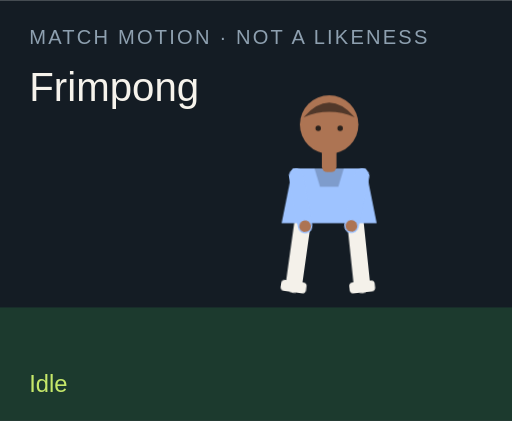
t = 0.00 s
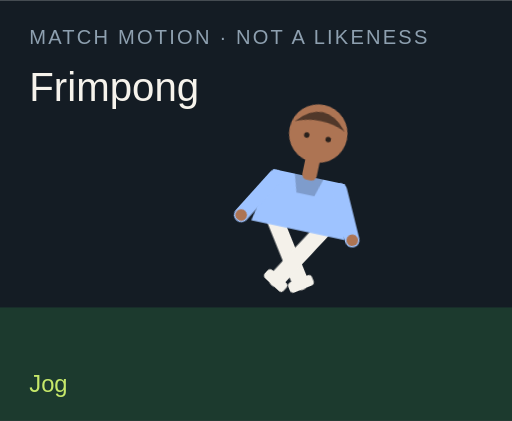
t = 1.50 s
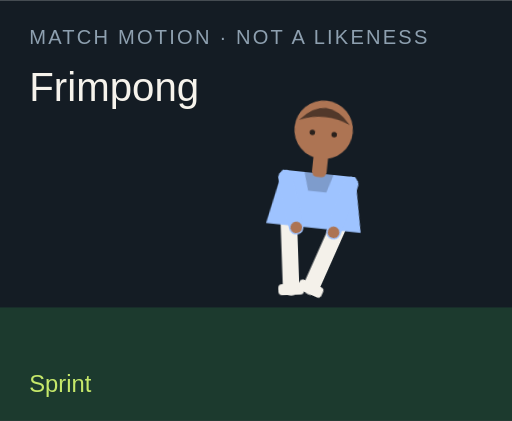
t = 3.00 s
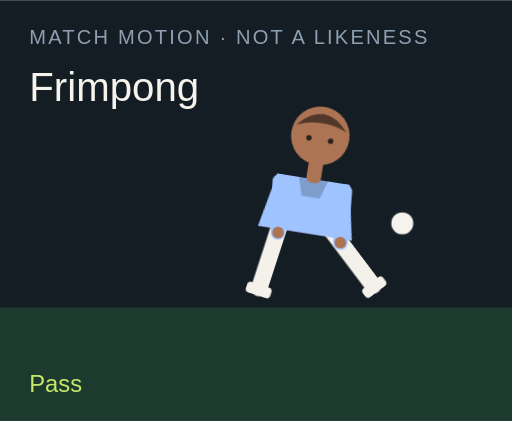
t = 4.50 s
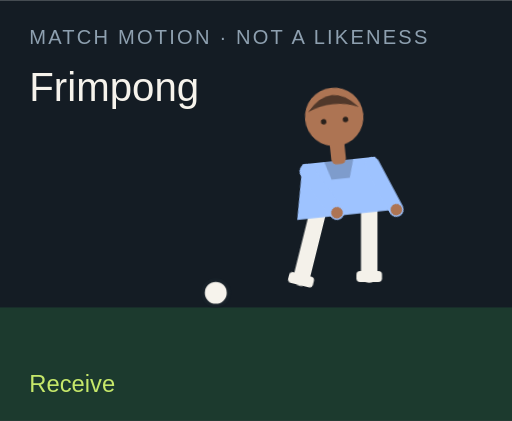
t = 6.00 s
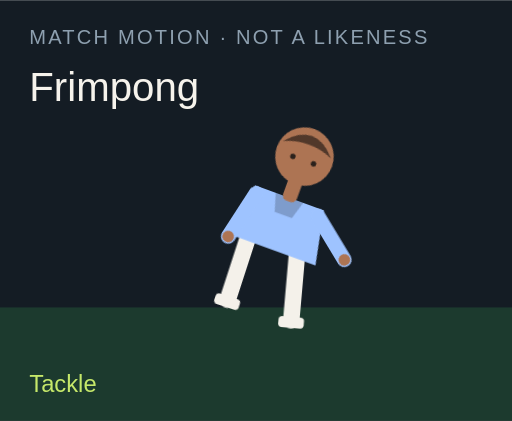
t = 7.50 s

The animated SVG that drew these frames (rendered in a browser with its animation timeline set to each time). Animation: 18 CSS @keyframes rules; one cycle of 9.00 s, repeats indefinitely.

<?xml version="1.0" encoding="UTF-8"?>
<svg xmlns="http://www.w3.org/2000/svg" viewBox="0 0 280 230" role="img">
  <style>@media (prefers-reduced-motion: reduce){animate,animateTransform{display:none}}</style>
  <rect width="280" height="230" fill="#141c24"/>
  <rect y="168" width="280" height="62" fill="#1c3a2e"/>
  <text x="16" y="24" fill="#8ea0b0" font-family="Arial,sans-serif" font-size="11" letter-spacing="1.2">MATCH MOTION · NOT A LIKENESS</text>
  <text x="16" y="55" fill="#f6f3ec" font-family="Impact,sans-serif" font-size="22">Frimpong</text>
  <circle r="7" fill="#f6f3ec" stroke="#172028" stroke-width="2" id="motion-28118" cx="150" cy="160" opacity="0">
    
    
    
  </circle>
  <g transform="translate(132 40)">
    <g id="motion-28140" transform="rotate(0 48 90)">
      
      <g id="motion-28142" transform="translate(0 0)">
        
        <g transform="translate(34 78)"><g id="motion-28144" transform="rotate(8)"><path d="M0 0 V38" stroke="#f4f1ea" stroke-width="9" stroke-linecap="round"/><rect x="-7" y="36" width="14" height="6" rx="2" fill="#f4f1ea"/></g></g>
        <g transform="translate(62 78)"><g id="motion-28146" transform="rotate(-6)"><path d="M0 0 V38" stroke="#f4f1ea" stroke-width="9" stroke-linecap="round"/><rect x="-7" y="36" width="14" height="6" rx="2" fill="#f4f1ea"/></g></g>
        <path d="M28 52 h40 l6 30 H22 Z" fill="#9ec3ff"/>
        <path d="M40 52 h16 l-3 10 H43 Z" fill="#000" opacity=".2"/>
        <g transform="translate(30 56)"><g id="motion-28148" transform="rotate(-10)"><path d="M0 0 V28" stroke="#9ec3ff" stroke-width="8" stroke-linecap="round"/><circle cx="0" cy="28" r="3.2" fill="#ad7453"/></g></g>
        <g transform="translate(66 56)"><g id="motion-28150" transform="rotate(12)"><path d="M0 0 V28" stroke="#9ec3ff" stroke-width="8" stroke-linecap="round"/><circle cx="0" cy="28" r="3.2" fill="#ad7453"/></g></g>
        <rect x="44" y="40" width="8" height="14" rx="3" fill="#ad7453"/>
        <circle cx="48" cy="28" r="16" fill="#ad7453"/>
        <path d="M34 24 Q48 8 62 24 Q48 18 34 24" fill="#51382a"/>
        <circle cx="42" cy="30" r="1.5" fill="#2a211c"/><circle cx="54" cy="30" r="1.5" fill="#2a211c"/>
      </g>
    </g>
  </g>
  <text x="16" y="214" fill="#c6e86a" font-family="Arial,sans-serif" font-size="13" opacity="1" id="motion-28122">Idle</text><text x="16" y="214" fill="#c6e86a" font-family="Arial,sans-serif" font-size="13" opacity="0" id="motion-28124">Jog</text><text x="16" y="214" fill="#c6e86a" font-family="Arial,sans-serif" font-size="13" opacity="0" id="motion-28126">Sprint</text><text x="16" y="214" fill="#c6e86a" font-family="Arial,sans-serif" font-size="13" opacity="0" id="motion-28128">Dribble</text><text x="16" y="214" fill="#c6e86a" font-family="Arial,sans-serif" font-size="13" opacity="0" id="motion-28130">Pass</text><text x="16" y="214" fill="#c6e86a" font-family="Arial,sans-serif" font-size="13" opacity="0" id="motion-28132">Shoot</text><text x="16" y="214" fill="#c6e86a" font-family="Arial,sans-serif" font-size="13" opacity="0" id="motion-28134">Receive</text><text x="16" y="214" fill="#c6e86a" font-family="Arial,sans-serif" font-size="13" opacity="0" id="motion-28136">Tackle</text><text x="16" y="214" fill="#c6e86a" font-family="Arial,sans-serif" font-size="13" opacity="0" id="motion-28138">Point</text>
<style>@keyframes track-28119{0%{cx:150px}11.1%{cx:156px}22.2%{cx:164px}33.300000000000004%{cx:142px}44.4%{cx:190px}55.60000000000001%{cx:250px}66.7%{cx:118px}77.8%{cx:150px}88.9%{cx:150px}100%{cx:150px}}@keyframes track-28120{0%{cy:160px}11.1%{cy:158px}22.2%{cy:154px}33.300000000000004%{cy:156px}44.4%{cy:148px}55.60000000000001%{cy:96px}66.7%{cy:160px}77.8%{cy:160px}88.9%{cy:160px}100%{cy:160px}}@keyframes track-28121{0%{opacity:0}11.1%{opacity:0}22.2%{opacity:0}33.300000000000004%{opacity:1}44.4%{opacity:1}55.60000000000001%{opacity:1}66.7%{opacity:1}77.8%{opacity:0}88.9%{opacity:0}100%{opacity:0}}@keyframes track-28123{0%{opacity:1}11.1%{opacity:0}22.2%{opacity:0}33.300000000000004%{opacity:0}44.4%{opacity:0}55.60000000000001%{opacity:0}66.7%{opacity:0}77.8%{opacity:0}88.9%{opacity:0}100%{opacity:1}}@keyframes track-28125{0%{opacity:0}11.1%{opacity:1}22.2%{opacity:0}33.300000000000004%{opacity:0}44.4%{opacity:0}55.60000000000001%{opacity:0}66.7%{opacity:0}77.8%{opacity:0}88.9%{opacity:0}100%{opacity:0}}@keyframes track-28127{0%{opacity:0}11.1%{opacity:0}22.2%{opacity:1}33.300000000000004%{opacity:0}44.4%{opacity:0}55.60000000000001%{opacity:0}66.7%{opacity:0}77.8%{opacity:0}88.9%{opacity:0}100%{opacity:0}}@keyframes track-28129{0%{opacity:0}11.1%{opacity:0}22.2%{opacity:0}33.300000000000004%{opacity:1}44.4%{opacity:0}55.60000000000001%{opacity:0}66.7%{opacity:0}77.8%{opacity:0}88.9%{opacity:0}100%{opacity:0}}@keyframes track-28131{0%{opacity:0}11.1%{opacity:0}22.2%{opacity:0}33.300000000000004%{opacity:0}44.4%{opacity:1}55.60000000000001%{opacity:0}66.7%{opacity:0}77.8%{opacity:0}88.9%{opacity:0}100%{opacity:0}}@keyframes track-28133{0%{opacity:0}11.1%{opacity:0}22.2%{opacity:0}33.300000000000004%{opacity:0}44.4%{opacity:0}55.60000000000001%{opacity:1}66.7%{opacity:0}77.8%{opacity:0}88.9%{opacity:0}100%{opacity:0}}@keyframes track-28135{0%{opacity:0}11.1%{opacity:0}22.2%{opacity:0}33.300000000000004%{opacity:0}44.4%{opacity:0}55.60000000000001%{opacity:0}66.7%{opacity:1}77.8%{opacity:0}88.9%{opacity:0}100%{opacity:0}}@keyframes track-28137{0%{opacity:0}11.1%{opacity:0}22.2%{opacity:0}33.300000000000004%{opacity:0}44.4%{opacity:0}55.60000000000001%{opacity:0}66.7%{opacity:0}77.8%{opacity:1}88.9%{opacity:0}100%{opacity:0}}@keyframes track-28139{0%{opacity:0}11.1%{opacity:0}22.2%{opacity:0}33.300000000000004%{opacity:0}44.4%{opacity:0}55.60000000000001%{opacity:0}66.7%{opacity:0}77.8%{opacity:0}88.9%{opacity:1}100%{opacity:0}}@keyframes track-28141{0%{transform:rotate(0deg)}11.1%{transform:rotate(8deg)}22.2%{transform:rotate(16deg)}33.300000000000004%{transform:rotate(6deg)}44.4%{transform:rotate(4deg)}55.60000000000001%{transform:rotate(14deg)}66.7%{transform:rotate(-6deg)}77.8%{transform:rotate(34deg)}88.9%{transform:rotate(6deg)}100%{transform:rotate(0deg)}}@keyframes track-28143{0%{transform:translate(0px,0px)}11.1%{transform:translate(0px,-3px)}22.2%{transform:translate(0px,-6px)}33.300000000000004%{transform:translate(0px,-2px)}44.4%{transform:translate(0px,2px)}55.60000000000001%{transform:translate(0px,-4px)}66.7%{transform:translate(0px,1px)}77.8%{transform:translate(0px,10px)}88.9%{transform:translate(0px,-4px)}100%{transform:translate(0px,0px)}}@keyframes track-28145{0%{transform:rotate(8deg)}11.1%{transform:rotate(-26deg)}22.2%{transform:rotate(-42deg)}33.300000000000004%{transform:rotate(-8deg)}44.4%{transform:rotate(6deg)}55.60000000000001%{transform:rotate(12deg)}66.7%{transform:rotate(20deg)}77.8%{transform:rotate(-8deg)}88.9%{transform:rotate(4deg)}100%{transform:rotate(8deg)}}@keyframes track-28147{0%{transform:rotate(-6deg)}11.1%{transform:rotate(24deg)}22.2%{transform:rotate(38deg)}33.300000000000004%{transform:rotate(18deg)}44.4%{transform:rotate(-38deg)}55.60000000000001%{transform:rotate(-54deg)}66.7%{transform:rotate(6deg)}77.8%{transform:rotate(-22deg)}88.9%{transform:rotate(-8deg)}100%{transform:rotate(-6deg)}}@keyframes track-28149{0%{transform:rotate(-10deg)}11.1%{transform:rotate(24deg)}22.2%{transform:rotate(36deg)}33.300000000000004%{transform:rotate(-18deg)}44.4%{transform:rotate(10deg)}55.60000000000001%{transform:rotate(-24deg)}66.7%{transform:rotate(-30deg)}77.8%{transform:rotate(12deg)}88.9%{transform:rotate(14deg)}100%{transform:rotate(-10deg)}}@keyframes track-28151{0%{transform:rotate(12deg)}11.1%{transform:rotate(-20deg)}22.2%{transform:rotate(-32deg)}33.300000000000004%{transform:rotate(14deg)}44.4%{transform:rotate(-26deg)}55.60000000000001%{transform:rotate(18deg)}66.7%{transform:rotate(-22deg)}77.8%{transform:rotate(-6deg)}88.9%{transform:rotate(-96deg)}100%{transform:rotate(12deg)}}@media(prefers-reduced-motion:no-preference){#motion-28118{animation:track-28119 9s linear infinite both,track-28120 9s linear infinite both,track-28121 9s steps(1,end) infinite both}#motion-28122{animation:track-28123 9s steps(1,end) infinite both}#motion-28124{animation:track-28125 9s steps(1,end) infinite both}#motion-28126{animation:track-28127 9s steps(1,end) infinite both}#motion-28128{animation:track-28129 9s steps(1,end) infinite both}#motion-28130{animation:track-28131 9s steps(1,end) infinite both}#motion-28132{animation:track-28133 9s steps(1,end) infinite both}#motion-28134{animation:track-28135 9s steps(1,end) infinite both}#motion-28136{animation:track-28137 9s steps(1,end) infinite both}#motion-28138{animation:track-28139 9s steps(1,end) infinite both}#motion-28140{animation:track-28141 9s linear infinite both}#motion-28142{animation:track-28143 9s linear infinite both}#motion-28144{animation:track-28145 9s linear infinite both}#motion-28146{animation:track-28147 9s linear infinite both}#motion-28148{animation:track-28149 9s linear infinite both}#motion-28150{animation:track-28151 9s linear infinite both}}</style></svg>
